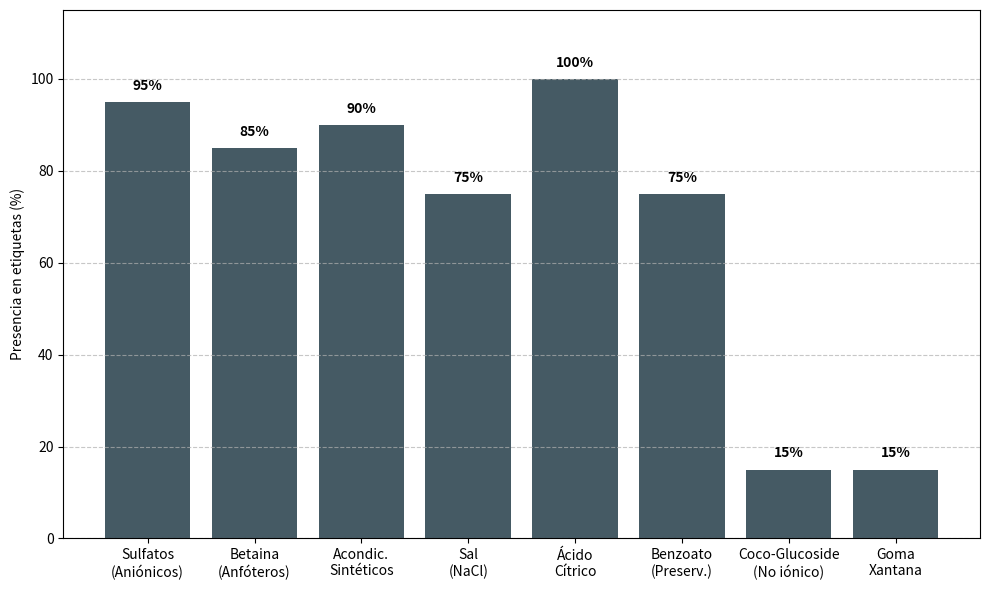

This figure's Python source:
import matplotlib.pyplot as plt

# Datos de la Tabla 2
categorias = ['Sulfatos\n(Aniónicos)', 'Betaina\n(Anfóteros)', 'Acondic.\nSintéticos', 
              'Sal\n(NaCl)', 'Ácido\nCítrico', 'Benzoato\n(Preserv.)', 
              'Coco-Glucoside\n(No iónico)', 'Goma\nXantana']
frecuencias = [95, 85, 90, 75, 100, 75, 15, 15]

plt.figure(figsize=(10, 6))
bars = plt.bar(categorias, frecuencias, color='#455a64') # Gris azulado profesional

plt.ylabel('Presencia en etiquetas (%)')
plt.ylim(0, 115)

# Etiquetas de datos
for bar in bars:
    yval = bar.get_height()
    plt.text(bar.get_x() + bar.get_width()/2, yval + 2, f'{yval}%', ha='center', va='bottom', fontweight='bold')

plt.grid(axis='y', linestyle='--', alpha=0.7)
plt.tight_layout()
plt.savefig('4.2.1_Frecuencia_Mercado.png', dpi=300)
plt.show()
